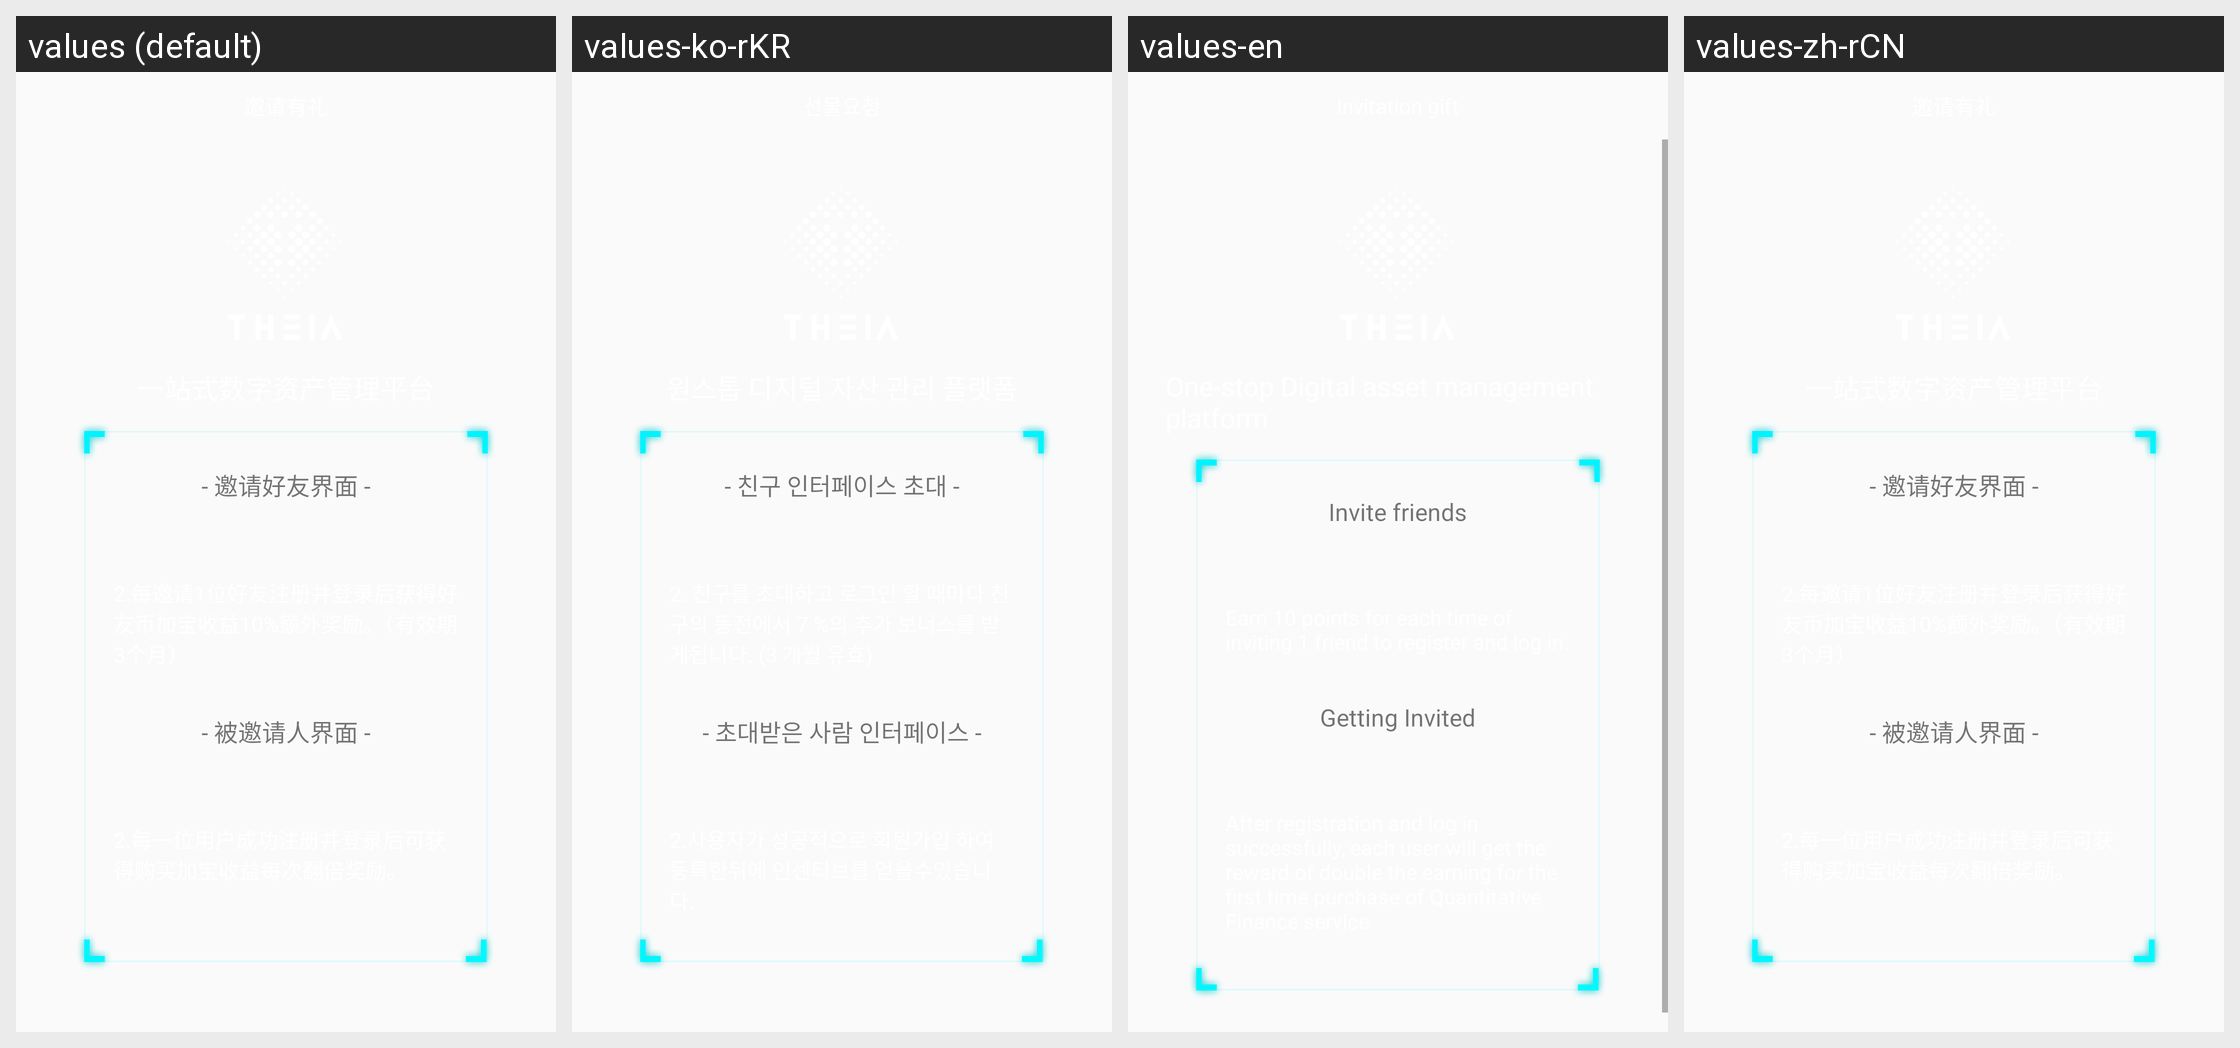

This grid shows one Android layout under several languages. Give, for every string resource on the screen, its name, the default text and each shown locale's text.
Android screen res/layout/activity_invite_rule.xml rendered under 4 locales, left to right: values (default), values-ko-rKR, values-en, values-zh-rCN. Device: Nexus 5 (rendered at 1080×1920; each locale shown at half size, 540×960, under a caption strip naming it); theme AppTheme.NoActionBar.
Other locales in the repository, not shown: values-zh-rHK, values-zh-rTW.
Strings drawn on this screen, with the default value and each locale's value (text and hints the layout hard-codes, and strings that could not be matched under every locale, appear in the picture but are not listed):

invite_30
  values: - 邀请好友界面 -
  values-ko-rKR: - 친구 인터페이스 초대 -
  values-en: Invite friends
  values-zh-rCN: - 邀请好友界面 -

invite_31
  values: - 被邀请人界面 -
  values-ko-rKR: - 초대받은 사람 인터페이스 -
  values-en: Getting Invited
  values-zh-rCN: - 被邀请人界面 -
